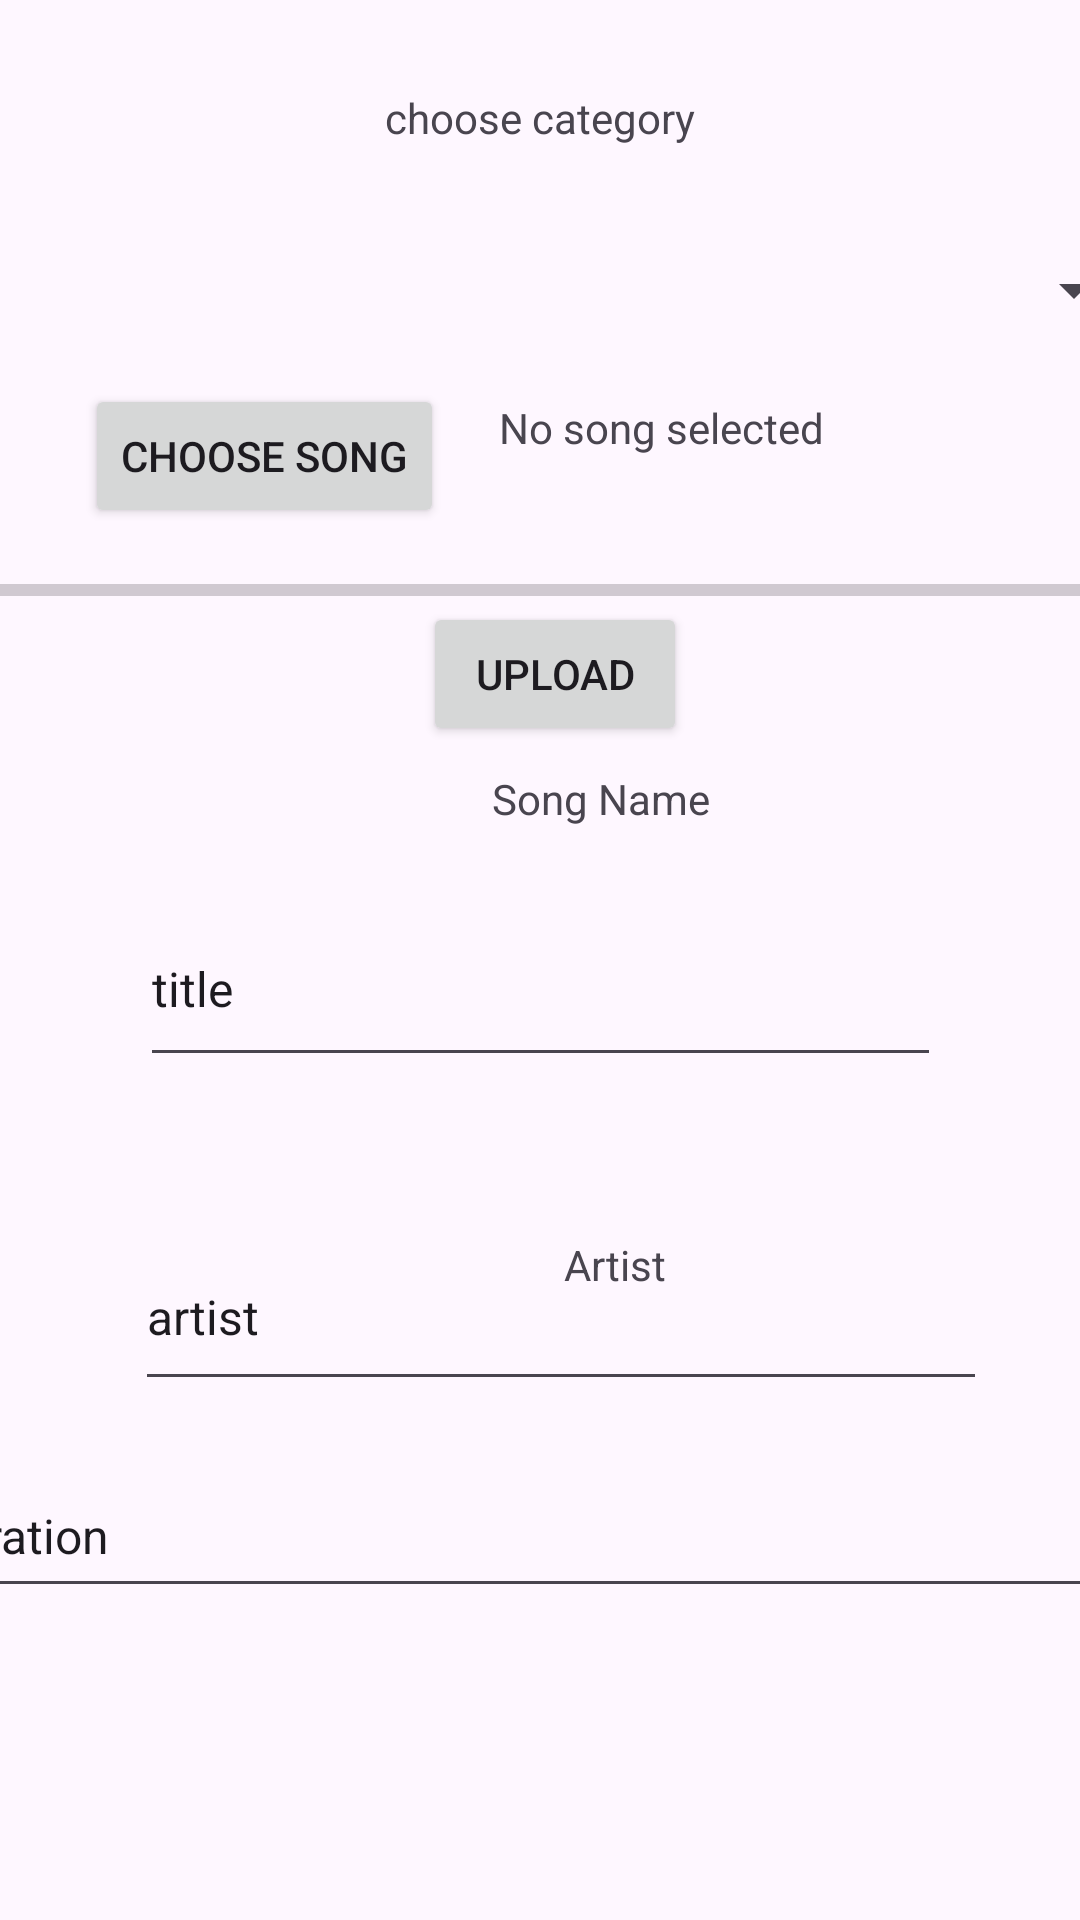

Write the Android layout XML for this screen, with the resource values it uses.
<!-- AndroidManifest.xml: application theme Theme.MusicThingy -->
<!-- res/layout/activity_main.xml -->
<?xml version="1.0" encoding="utf-8"?>
<androidx.constraintlayout.widget.ConstraintLayout xmlns:android="http://schemas.android.com/apk/res/android"
    xmlns:app="http://schemas.android.com/apk/res-auto"
    xmlns:tools="http://schemas.android.com/tools"
    android:id="@+id/main"
    android:layout_width="match_parent"
    android:layout_height="match_parent"
    tools:context=".MainActivity">

    <TextView
        android:id="@+id/tv"
        android:layout_width="wrap_content"
        android:layout_height="wrap_content"
        android:text="choose category"
        app:layout_constraintBottom_toTopOf="@+id/spinner2"
        app:layout_constraintEnd_toEndOf="parent"
        app:layout_constraintStart_toStartOf="parent"
        app:layout_constraintTop_toTopOf="parent" />

    <Spinner
        android:id="@+id/spinner2"
        android:layout_width="403dp"
        android:layout_height="37dp"
        app:layout_constraintBottom_toBottomOf="parent"
        app:layout_constraintEnd_toEndOf="parent"
        app:layout_constraintStart_toStartOf="parent"
        app:layout_constraintTop_toTopOf="parent"
        app:layout_constraintVertical_bias="0.13" />

    <Button
        android:id="@+id/button"
        android:layout_width="wrap_content"
        android:layout_height="wrap_content"
        android:onClick="openAudioFile"
        android:text="Choose song"
        app:layout_constraintBottom_toBottomOf="parent"
        app:layout_constraintEnd_toEndOf="parent"
        app:layout_constraintHorizontal_bias="0.118"
        app:layout_constraintStart_toStartOf="parent"
        app:layout_constraintTop_toTopOf="parent"
        app:layout_constraintVertical_bias="0.216" />

    <TextView
        android:id="@+id/songSelected"
        android:layout_width="187dp"
        android:layout_height="62dp"
        android:text="No song selected"
        app:layout_constraintBottom_toBottomOf="parent"
        app:layout_constraintEnd_toEndOf="parent"
        app:layout_constraintHorizontal_bias="0.728"
        app:layout_constraintStart_toEndOf="@+id/button"
        app:layout_constraintTop_toBottomOf="@+id/spinner2"
        app:layout_constraintVertical_bias="0.038" />

    <ProgressBar
        android:id="@+id/progressBar2"
        style="?android:attr/progressBarStyleHorizontal"
        android:layout_width="394dp"
        android:layout_height="8dp"
        app:layout_constraintBottom_toBottomOf="parent"
        app:layout_constraintEnd_toEndOf="parent"
        app:layout_constraintHorizontal_bias="0.47"
        app:layout_constraintStart_toStartOf="parent"
        app:layout_constraintTop_toTopOf="parent"
        app:layout_constraintVertical_bias="0.305" />

    <Button
        android:id="@+id/button2"
        android:layout_width="wrap_content"
        android:layout_height="wrap_content"
        android:onClick="uploadFileToFirebase"
        android:text="Upload"
        app:layout_constraintBottom_toBottomOf="parent"
        app:layout_constraintEnd_toEndOf="parent"
        app:layout_constraintHorizontal_bias="0.518"
        app:layout_constraintStart_toStartOf="parent"
        app:layout_constraintTop_toBottomOf="@+id/progressBar2"
        app:layout_constraintVertical_bias="0.0" />

    <EditText
        android:id="@+id/songTitle"
        android:layout_width="267dp"
        android:layout_height="62dp"
        android:text="title"
        android:textSize="16sp"
        app:layout_constraintBottom_toBottomOf="parent"
        app:layout_constraintEnd_toEndOf="parent"
        app:layout_constraintStart_toStartOf="parent"
        app:layout_constraintTop_toBottomOf="@+id/button2"
        app:layout_constraintVertical_bias="0.147" />

    <EditText
        android:id="@+id/songArtist"
        android:layout_width="284dp"
        android:layout_height="59dp"
        android:text="artist"
        android:textSize="16sp"
        app:layout_constraintBottom_toBottomOf="parent"
        app:layout_constraintEnd_toEndOf="parent"
        app:layout_constraintHorizontal_bias="0.591"
        app:layout_constraintStart_toStartOf="parent"
        app:layout_constraintTop_toBottomOf="@+id/songTitle"
        app:layout_constraintVertical_bias="0.22" />

    <EditText
        android:id="@+id/songDuration"
        android:layout_width="392dp"
        android:layout_height="51dp"
        android:text="duration"
        android:textSize="16sp"
        app:layout_constraintBottom_toBottomOf="parent"
        app:layout_constraintEnd_toEndOf="parent"
        app:layout_constraintHorizontal_bias="0.842"
        app:layout_constraintStart_toStartOf="parent"
        app:layout_constraintTop_toBottomOf="@+id/songArtist"
        app:layout_constraintVertical_bias="0.148" />

    <ImageView
        android:id="@+id/imageView"
        android:layout_width="160dp"
        android:layout_height="138dp"
        android:layout_marginTop="40dp"
        app:layout_constraintEnd_toEndOf="parent"
        app:layout_constraintHorizontal_bias="0.498"
        app:layout_constraintStart_toStartOf="parent"
        app:layout_constraintTop_toBottomOf="@+id/songDuration"
        app:srcCompat="@drawable/ic_launcher_background" />

    <TextView
        android:id="@+id/textView2"
        android:layout_width="wrap_content"
        android:layout_height="wrap_content"
        android:layout_marginStart="164dp"
        android:layout_marginTop="8dp"
        android:text="Song Name"
        app:layout_constraintStart_toStartOf="parent"
        app:layout_constraintTop_toBottomOf="@+id/button2" />

    <TextView
        android:id="@+id/textView3"
        android:layout_width="wrap_content"
        android:layout_height="wrap_content"
        android:layout_marginStart="188dp"
        android:layout_marginTop="412dp"
        android:text="Artist"
        app:layout_constraintStart_toStartOf="parent"
        app:layout_constraintTop_toTopOf="parent" />


</androidx.constraintlayout.widget.ConstraintLayout>
<!-- resources referenced by this layout -->
<resources>
  <style name="Theme.MusicThingy" parent="Base.Theme.MusicThingy" />
  <style name="Base.Theme.MusicThingy" parent="Theme.Material3.DayNight.NoActionBar">
          
          
      </style>
</resources>
